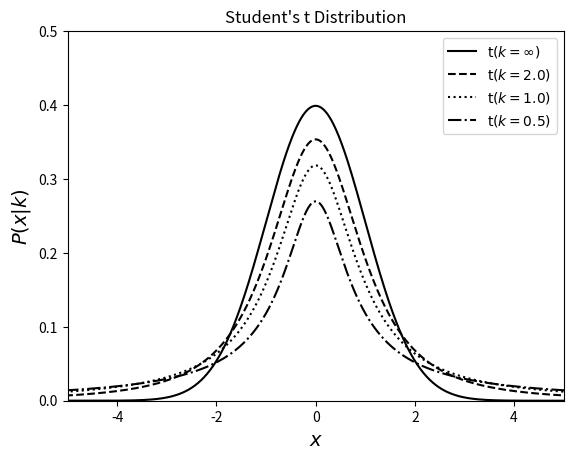

This chart was generated by the following Python code:
"""
Example of Student's t distribution
-----------------------------------

This shows an example of Student's t distribution with various parameters.
We'll generate the distribution using::

    dist = scipy.stats.student_t(...)

Where ... should be filled in with the desired distribution parameters
Once we have defined the distribution parameters in this way, these
distribution objects have many useful methods; for example:

* ``dist.pmf(x)`` computes the Probability Mass Function at values ``x``
  in the case of discrete distributions

* ``dist.pdf(x)`` computes the Probability Density Function at values ``x``
  in the case of continuous distributions

* ``dist.rvs(N)`` computes ``N`` random variables distributed according
  to the given distribution

Many further options exist; refer to the documentation of ``scipy.stats``
for more details.
"""
# [redacted]
# License: BSD
#   The figure produced by this code is published in the textbook
#   "Statistics, Data Mining, and Machine Learning in Astronomy" (2013)
#   For more information, see http://astroML.github.com
import numpy as np
from scipy.stats import t as student_t
from matplotlib import pyplot as plt

#------------------------------------------------------------
# Define the distribution parameters to be plotted
mu = 0
k_values = [1E10, 2, 1, 0.5]
linestyles = ['-', '--', ':', '-.']
x = np.linspace(-10, 10, 1000)

for k, ls in zip(k_values, linestyles):
    dist = student_t(k, 0)

    if k >= 1E10:
        label = r'$\mathrm{t}(k=\infty)$'
    else:
        label = r'$\mathrm{t}(k=%.1f)$' % k

    plt.plot(x, dist.pdf(x), ls=ls, c='black', label=label)

plt.xlim(-5, 5)
plt.ylim(0.0, 0.5)

plt.xlabel('$x$', fontsize=14)
plt.ylabel(r'$P(x|k)$', fontsize=14)
plt.title("Student's t Distribution")

plt.legend()
plt.show()
